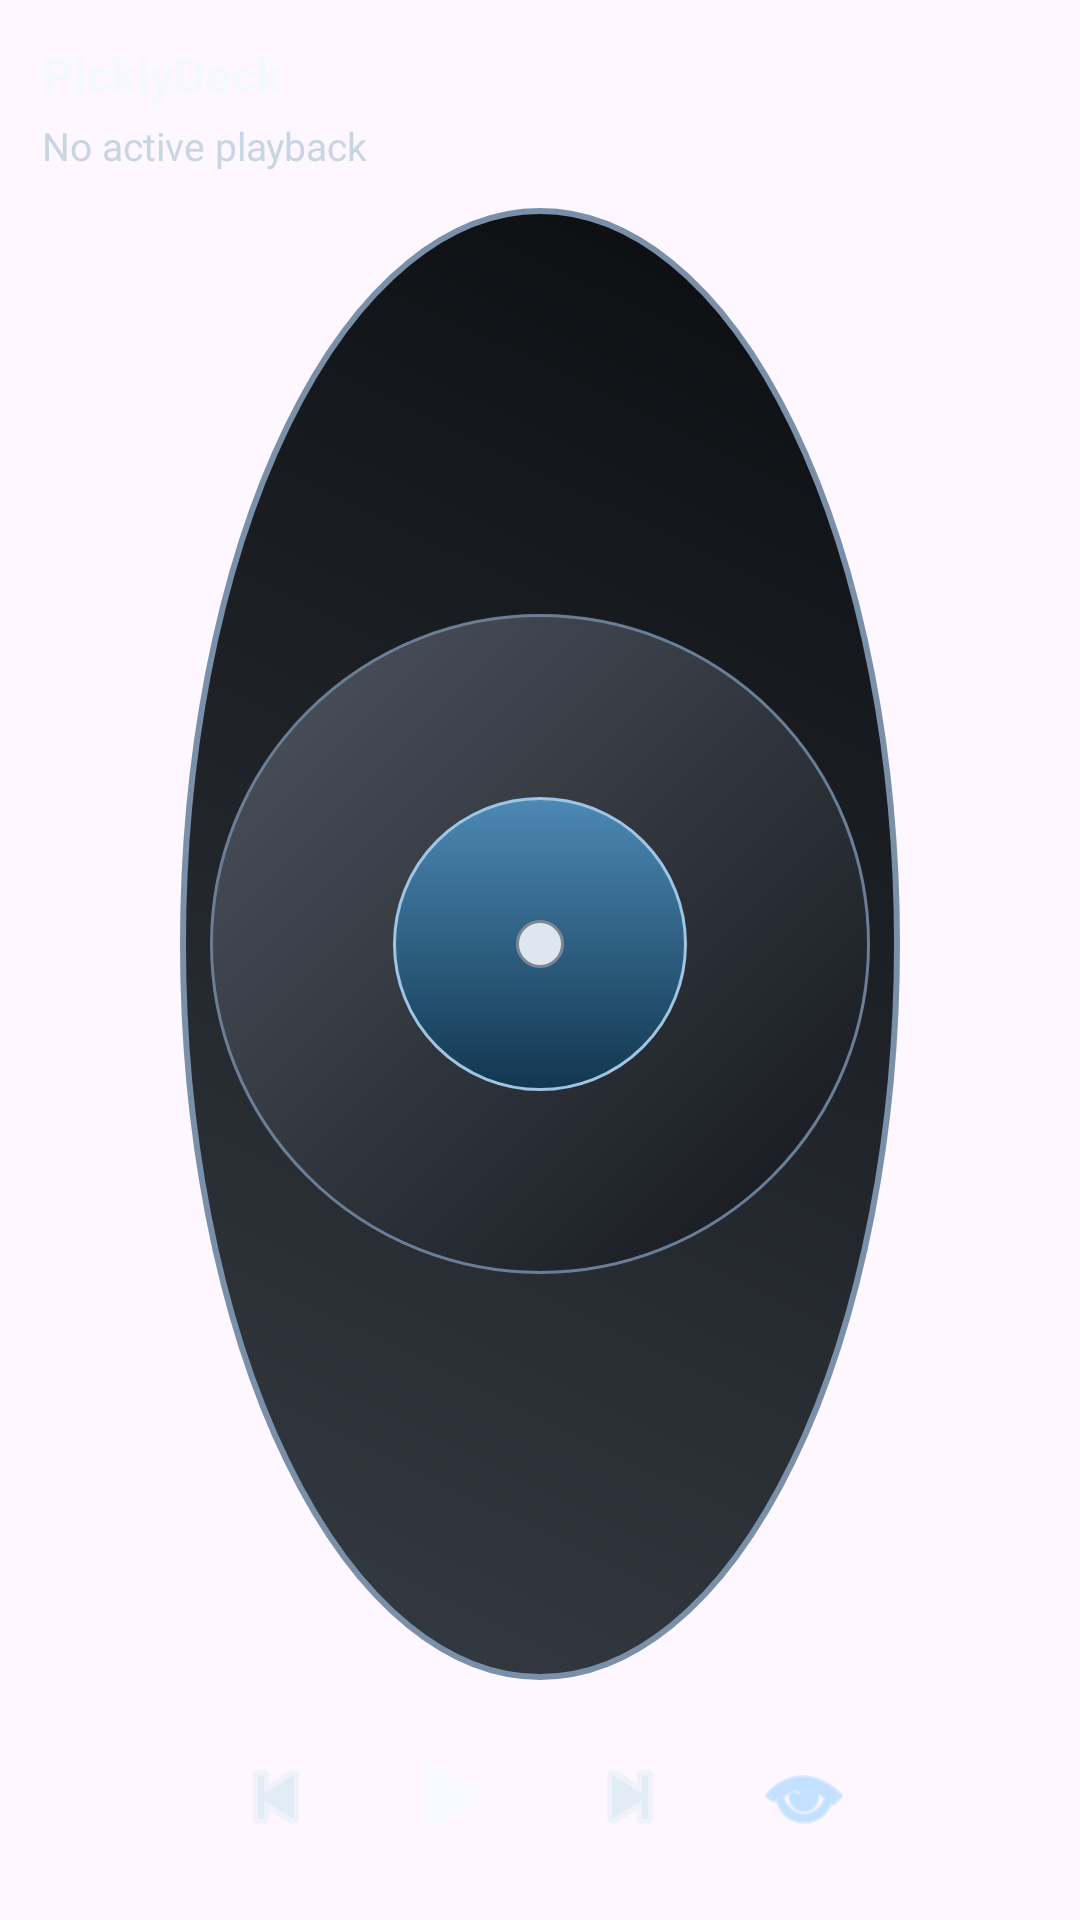

Produce the Android XML layout that renders to this screen, including the resource entries it uses.
<!-- AndroidManifest.xml: application theme Theme.PicklyDeck -->
<!-- res/layout/widget_vinyl_turntable.xml -->
<?xml version="1.0" encoding="utf-8"?>
<RelativeLayout xmlns:android="http://schemas.android.com/apk/res/android"
    xmlns:tools="http://schemas.android.com/tools"
    android:id="@+id/widget_root"
    android:layout_width="match_parent"
    android:layout_height="match_parent"
    android:background="@drawable/widget_vinyl_bg"
    android:padding="14dp"
    tools:ignore="UseAppTint,HardcodedText">

    <TextView
        android:id="@+id/widget_title"
        android:layout_width="match_parent"
        android:layout_height="wrap_content"
        android:ellipsize="end"
        android:maxLines="1"
        android:text="PicklyDeck"
        android:textColor="#FFF5F8FC"
        android:textSize="16sp"
        android:textStyle="bold" />

    <TextView
        android:id="@+id/widget_subtitle"
        android:layout_width="match_parent"
        android:layout_height="wrap_content"
        android:layout_below="@id/widget_title"
        android:layout_marginTop="4dp"
        android:ellipsize="end"
        android:maxLines="1"
        android:text="No active playback"
        android:textColor="#C8D5E3"
        android:textSize="13sp" />

    <LinearLayout
        android:id="@+id/widget_controls"
        android:layout_width="wrap_content"
        android:layout_height="wrap_content"
        android:layout_alignParentBottom="true"
        android:layout_centerHorizontal="true"
        android:gravity="center"
        android:orientation="horizontal">

        <ImageButton
            android:id="@+id/widget_btn_prev"
            android:layout_width="48dp"
            android:layout_height="48dp"
            android:background="@android:color/transparent"
            android:contentDescription="Previous"
            android:src="@android:drawable/ic_media_previous"
            android:tint="#E2ECF5" />

        <ImageButton
            android:id="@+id/widget_btn_play_pause"
            android:layout_width="54dp"
            android:layout_height="54dp"
            android:layout_marginStart="8dp"
            android:layout_marginEnd="8dp"
            android:background="@android:color/transparent"
            android:contentDescription="Play pause"
            android:src="@android:drawable/ic_media_play"
            android:tint="#F7FBFF" />

        <ImageButton
            android:id="@+id/widget_btn_next"
            android:layout_width="48dp"
            android:layout_height="48dp"
            android:background="@android:color/transparent"
            android:contentDescription="Next"
            android:src="@android:drawable/ic_media_next"
            android:tint="#E2ECF5" />

        <ImageButton
            android:id="@+id/widget_btn_extra"
            android:layout_width="48dp"
            android:layout_height="48dp"
            android:layout_marginStart="10dp"
            android:background="@android:color/transparent"
            android:contentDescription="Open app"
            android:src="@android:drawable/ic_menu_view"
            android:tint="#9CD2FF" />
    </LinearLayout>

    <FrameLayout
        android:id="@+id/widget_turntable_holder"
        android:layout_width="240dp"
        android:layout_height="240dp"
        android:layout_below="@id/widget_subtitle"
        android:layout_above="@id/widget_controls"
        android:layout_centerHorizontal="true"
        android:layout_marginTop="12dp"
        android:layout_marginBottom="12dp">

        <ImageView
            android:layout_width="match_parent"
            android:layout_height="match_parent"
            android:contentDescription="Turntable platter"
            android:src="@drawable/widget_turntable_disc" />

        <ImageView
            android:layout_width="220dp"
            android:layout_height="220dp"
            android:layout_gravity="center"
            android:contentDescription="Turntable ring"
            android:src="@drawable/widget_turntable_ring" />

        <ImageView
            android:layout_width="98dp"
            android:layout_height="98dp"
            android:layout_gravity="center"
            android:contentDescription="Turntable label"
            android:src="@drawable/widget_turntable_label" />

        <ImageView
            android:layout_width="16dp"
            android:layout_height="16dp"
            android:layout_gravity="center"
            android:contentDescription="Spindle"
            android:src="@drawable/widget_turntable_hole" />
    </FrameLayout>
</RelativeLayout>
<!-- resources referenced by this layout -->
<resources>
  <!-- drawable widget_turntable_disc (drawable) -->
  <?xml version="1.0" encoding="utf-8"?>
  <shape xmlns:android="http://schemas.android.com/apk/res/android"
      android:shape="oval">
      <gradient
          android:angle="45"
          android:endColor="#0A0C0F"
          android:startColor="#363C44"
          android:type="linear" />
      <stroke
          android:width="2dp"
          android:color="#7A8FA8" />
  </shape>
  <!-- drawable widget_turntable_hole (drawable) -->
  <?xml version="1.0" encoding="utf-8"?>
  <shape xmlns:android="http://schemas.android.com/apk/res/android"
      android:shape="oval">
      <solid android:color="#DEE7F0" />
      <stroke
          android:width="1dp"
          android:color="#7A8794" />
  </shape>
  <!-- drawable widget_turntable_label (drawable) -->
  <?xml version="1.0" encoding="utf-8"?>
  <shape xmlns:android="http://schemas.android.com/apk/res/android"
      android:shape="oval">
      <gradient
          android:angle="300"
          android:endColor="#123750"
          android:startColor="#4C89B4"
          android:type="linear" />
      <stroke
          android:width="1dp"
          android:color="#9FC5E3" />
  </shape>
  <!-- drawable widget_turntable_ring (drawable) -->
  <?xml version="1.0" encoding="utf-8"?>
  <shape xmlns:android="http://schemas.android.com/apk/res/android"
      android:shape="oval">
      <gradient
          android:angle="315"
          android:endColor="#13161B"
          android:startColor="#4E5560"
          android:type="linear" />
      <stroke
          android:width="1dp"
          android:color="#6A7E96" />
  </shape>
  <style name="Theme.PicklyDeck" parent="Theme.Material3.Light.NoActionBar" />
</resources>
